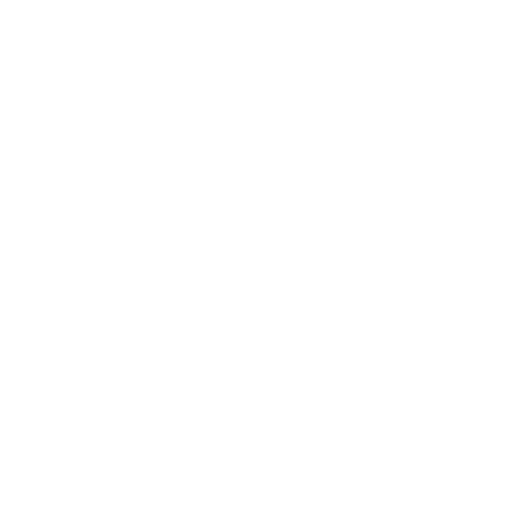
t = 0.00 s
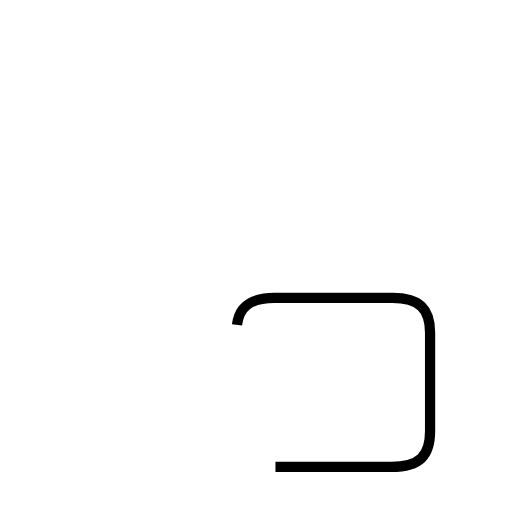
t = 1.48 s
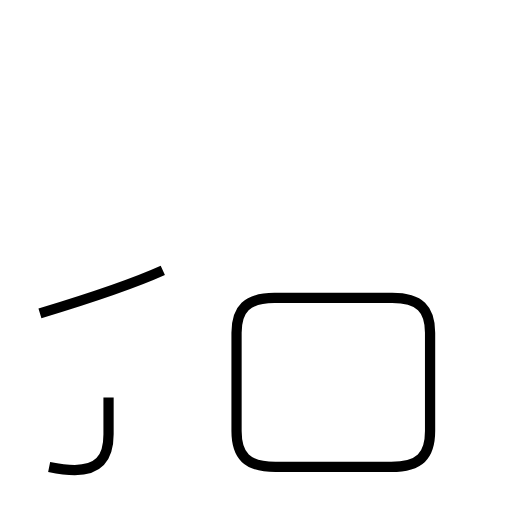
t = 2.70 s
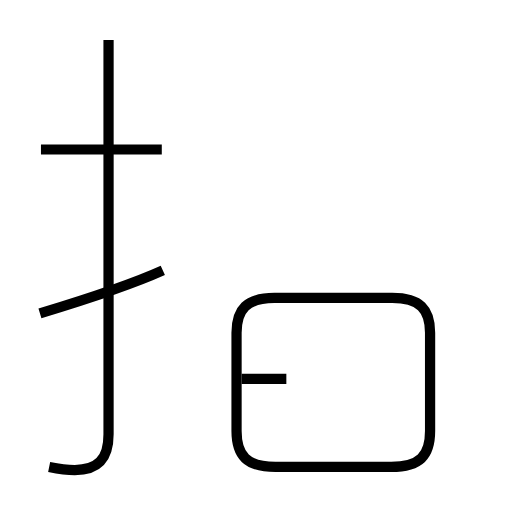
t = 4.23 s
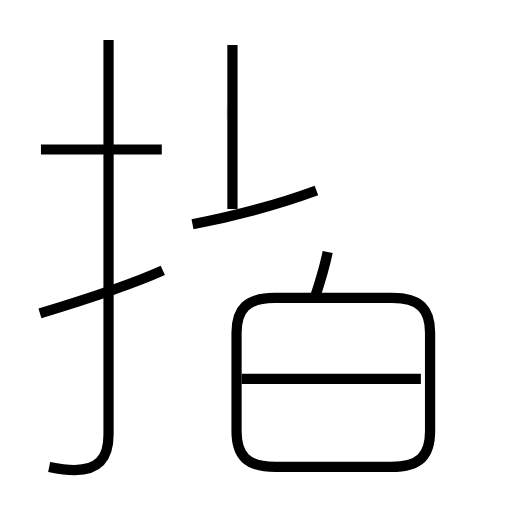
t = 5.62 s
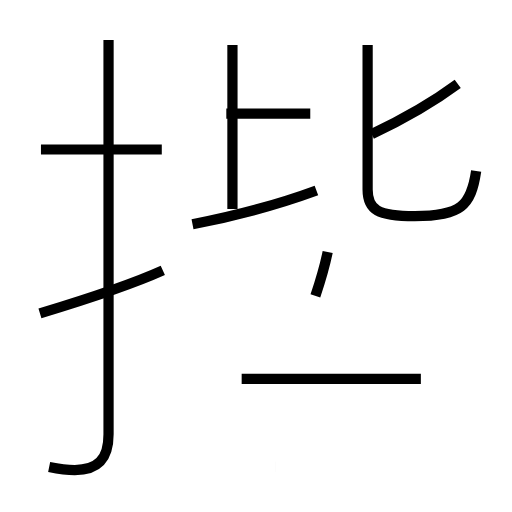
t = 7.02 s

The animated SVG that drew these frames (rendered in a browser with its animation timeline set to each time). Animation: 11 SMIL elements (animate=11); one cycle of 7.02 s.

<?xml version='1.0' encoding='utf-8'?>
<svg viewBox="0.0 -6.0 50.0 50.0" version="1.1" xmlns="http://www.w3.org/2000/svg"><rect x="-1000" y="-1000" width="2000" height="2000" stroke="white" fill="white" /><g style="fill:none;stroke:#000000;stroke-width:1"><path d="M 26.9 1.6 L 38.2 1.6 C 41.0 1.6 42.0 0.5 42.0 -1.9 L 42.0 -11.5 C 42.0 -13.8 41.0 -14.9 38.3 -14.9 L 26.8 -14.9 C 24.1 -14.9 23.1 -13.8 23.1 -11.5 L 23.1 -1.9 C 23.1 0.5 24.1 1.6 26.9 1.6 Z " transform="translate(0.0 38.0)" stroke-dasharray="65.66774475728118" stroke-dashoffset="65.66774475728118"><animate attributeName="stroke-dashoffset" from="65.66774475728118" to="0" dur="1.9700323427184354s" begin="0s; anim_end.end" fill="freeze" id="anim0" /></path><path d="M 3.9 -13.4 C 8.2 -14.7 12.8 -16.2 15.9 -17.6 " transform="translate(0.0 38.0)" stroke-dasharray="12.721541342197343" stroke-dashoffset="12.721541342197343"><animate attributeName="stroke-dashoffset" from="12.721541342197343" to="0" dur="0.38164624026592026s" begin="anim0.end" fill="freeze" id="anim1" /></path><path d="M 4.8 1.6 C 5.8 1.8 6.7 1.9 7.3 1.9 C 9.5 1.9 10.6 0.9 10.6 -1.6 L 10.6 -40.1 " transform="translate(0.0 38.0)" stroke-dasharray="46.58078977164744" stroke-dashoffset="46.58078977164744"><animate attributeName="stroke-dashoffset" from="46.58078977164744" to="0" dur="1.397423693149423s" begin="anim1.end" fill="freeze" id="anim2" /></path><path d="M 4.0 -29.4 L 15.8 -29.4 " transform="translate(0.0 38.0)" stroke-dasharray="11.8" stroke-dashoffset="11.8"><animate attributeName="stroke-dashoffset" from="11.8" to="0" dur="0.354s" begin="anim2.end" fill="freeze" id="anim3" /></path><path d="M 23.6 -7.0 L 41.1 -7.0 " transform="translate(0.0 38.0)" stroke-dasharray="17.5" stroke-dashoffset="17.5"><animate attributeName="stroke-dashoffset" from="17.5" to="0" dur="0.525s" begin="anim3.end" fill="freeze" id="anim4" /></path><path d="M 18.8 -22.1 C 22.9 -22.9 27.1 -24.0 30.9 -25.4 " transform="translate(0.0 38.0)" stroke-dasharray="12.555003303466167" stroke-dashoffset="12.555003303466167"><animate attributeName="stroke-dashoffset" from="12.555003303466167" to="0" dur="0.376650099103985s" begin="anim4.end" fill="freeze" id="anim5" /></path><path d="M 30.8 -15.1 C 31.3 -16.6 31.7 -17.9 32.0 -19.4 " transform="translate(0.0 38.0)" stroke-dasharray="4.4674383903556" stroke-dashoffset="4.4674383903556"><animate attributeName="stroke-dashoffset" from="4.4674383903556" to="0" dur="0.134023151710668s" begin="anim5.end" fill="freeze" id="anim6" /></path><path d="M 22.7 -23.6 L 22.7 -39.6 " transform="translate(0.0 38.0)" stroke-dasharray="16.0" stroke-dashoffset="16.0"><animate attributeName="stroke-dashoffset" from="16.0" to="0" dur="0.48s" begin="anim6.end" fill="freeze" id="anim7" /></path><path d="M 22.1 -32.9 L 30.3 -32.9 " transform="translate(0.0 38.0)" stroke-dasharray="8.2" stroke-dashoffset="8.2"><animate attributeName="stroke-dashoffset" from="8.2" to="0" dur="0.24599999999999997s" begin="anim7.end" fill="freeze" id="anim8" /></path><path d="M 46.5 -27.3 C 46.0 -23.9 45.0 -22.9 40.5 -22.9 C 36.9 -22.9 35.9 -23.5 35.9 -25.5 L 35.9 -39.6 " transform="translate(0.0 38.0)" stroke-dasharray="28.76414601566007" stroke-dashoffset="28.76414601566007"><animate attributeName="stroke-dashoffset" from="28.76414601566007" to="0" dur="0.8629243804698021s" begin="anim8.end" fill="freeze" id="anim9" /></path><path d="M 36.3 -30.9 C 39.5 -32.4 42.0 -33.8 44.7 -35.8" transform="translate(0.0 38.0)" stroke-dasharray="9.742406384583157" stroke-dashoffset="9.742406384583157"><animate attributeName="stroke-dashoffset" from="9.742406384583157" to="0" dur="0.29227219153749473s" begin="anim9.end" fill="freeze" id="anim_end" /></path></g></svg>
